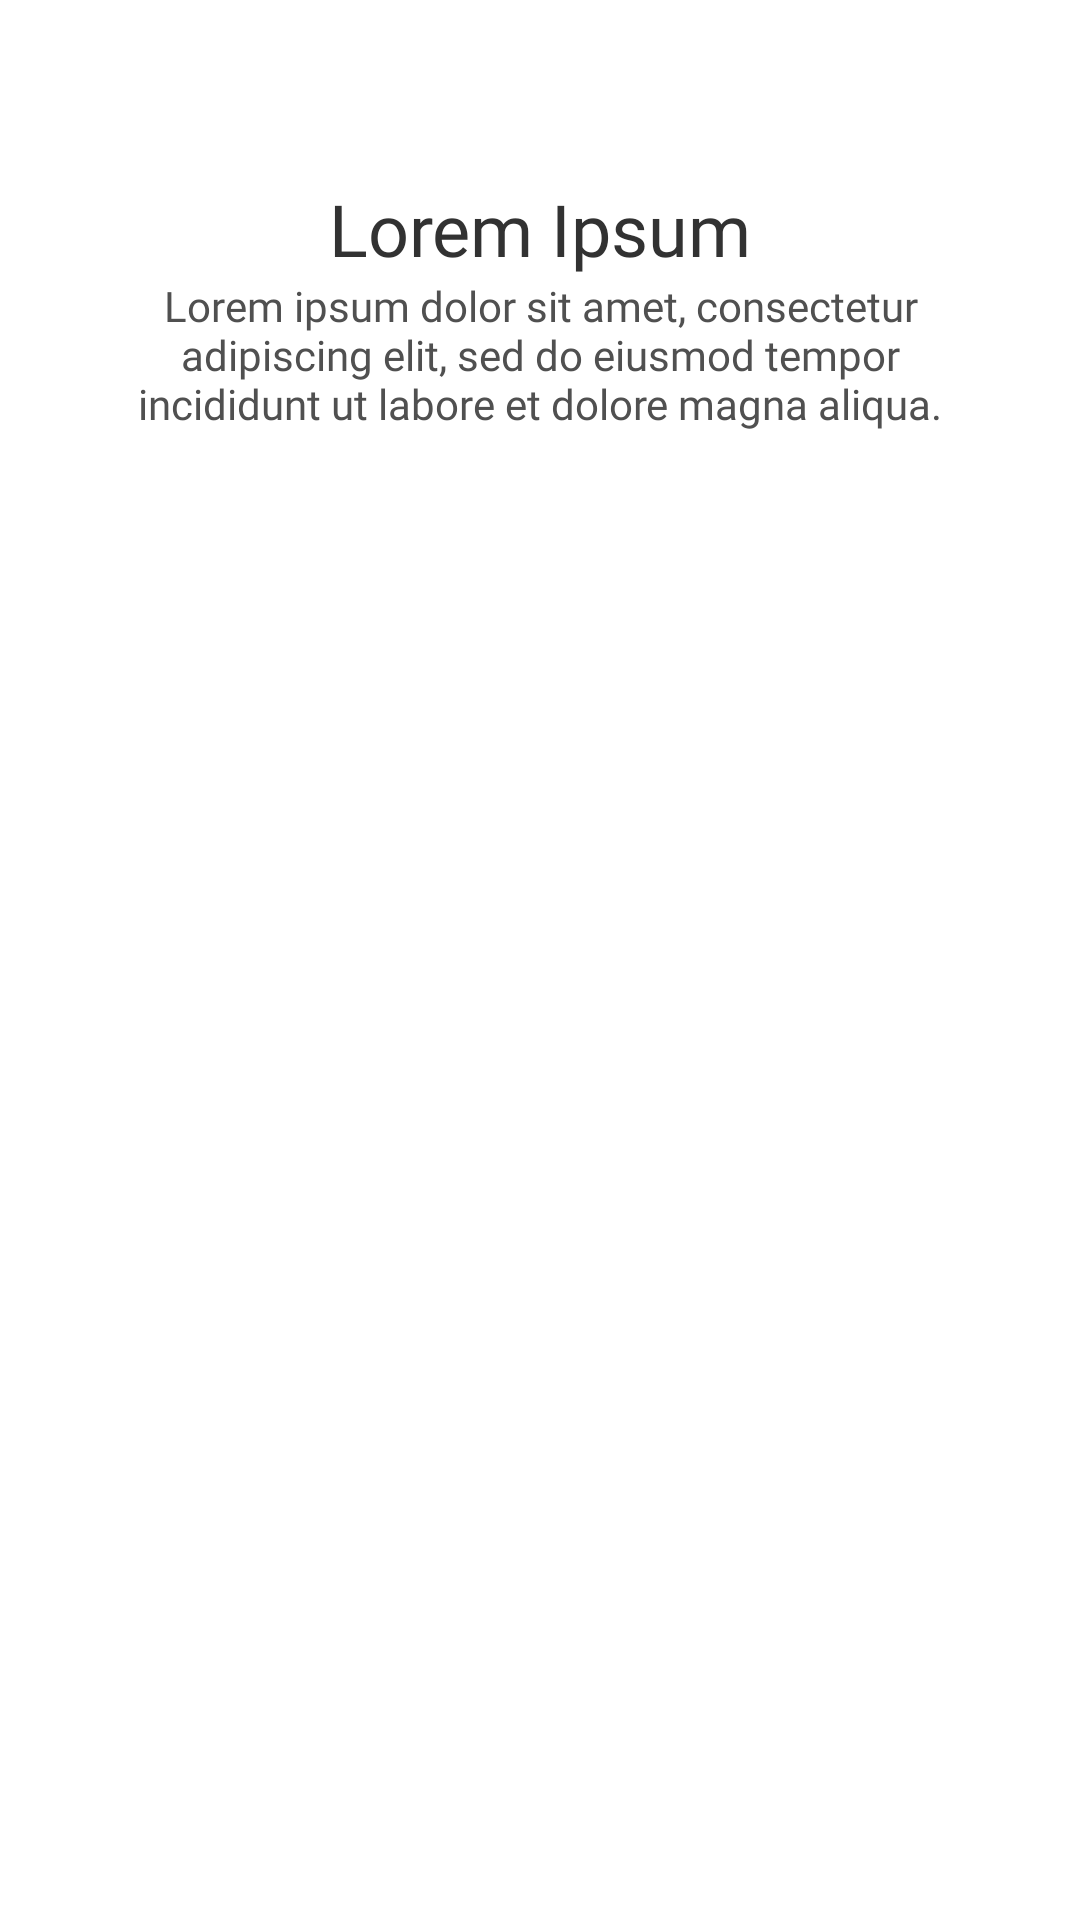

The Android layout XML behind this screen, and the referenced resources:
<!-- AndroidManifest.xml: application theme Theme.Paw -->
<!-- res/layout/first_on_boarding.xml -->
<?xml version="1.0" encoding="utf-8"?>
<androidx.constraintlayout.widget.ConstraintLayout xmlns:android="http://schemas.android.com/apk/res/android"
    xmlns:app="http://schemas.android.com/apk/res-auto"
    android:layout_width="match_parent"
    android:layout_height="match_parent">

    <ImageView
        android:id="@+id/ivFirstOnBoarding"
        android:layout_width="wrap_content"
        android:layout_height="wrap_content"
        android:layout_marginTop="@dimen/_30dp"
        android:contentDescription="@string/imageview"
        app:layout_constraintEnd_toEndOf="parent"
        app:layout_constraintStart_toStartOf="parent"
        app:layout_constraintTop_toTopOf="parent"
        app:srcCompat="@drawable/first_on_boarding" />

    <TextView
        android:id="@+id/tvTitleFirstOnBoarding"
        android:layout_width="wrap_content"
        android:layout_height="wrap_content"
        android:fontFamily="@font/poppins_bold"
        android:layout_marginTop="@dimen/_30dp"
        android:text="@string/lorem_ipsum"
        android:textColor="@color/black32"
        android:textSize="@dimen/_24sp"
        app:layout_constraintEnd_toEndOf="@+id/ivFirstOnBoarding"
        app:layout_constraintStart_toStartOf="@+id/ivFirstOnBoarding"
        app:layout_constraintTop_toBottomOf="@+id/ivFirstOnBoarding" />

    <TextView
        android:id="@+id/tvFirstOnBoarding"
        android:layout_width="match_parent"
        android:layout_height="wrap_content"
        android:layout_marginStart="@dimen/_30dp"
        android:layout_marginEnd="@dimen/_30dp"
        android:fontFamily="@font/poppins_medium"
        android:text="@string/dummy_text"
        android:textAlignment="center"
        android:textColor="@color/black50"
        android:textSize="@dimen/_14sp"
        app:layout_constraintEnd_toEndOf="@+id/tvTitleFirstOnBoarding"
        app:layout_constraintStart_toStartOf="@+id/tvTitleFirstOnBoarding"
        app:layout_constraintTop_toBottomOf="@+id/tvTitleFirstOnBoarding" />

</androidx.constraintlayout.widget.ConstraintLayout>
<!-- resources referenced by this layout -->
<resources>
  <color name="black32">#323232</color>
  <color name="black50">#505050</color>
  <dimen name="_14sp">14sp</dimen>
  <dimen name="_24sp">24sp</dimen>
  <dimen name="_30dp">30dp</dimen>
  <string name="dummy_text">Lorem ipsum dolor sit amet, consectetur adipiscing elit, sed do eiusmod tempor incididunt ut labore et dolore magna aliqua.</string>
  <string name="imageview">ImageView</string>
  <string name="lorem_ipsum">Lorem Ipsum</string>
  <style name="Theme.Paw" parent="Theme.MaterialComponents.DayNight.DarkActionBar">
          
          <item name="colorPrimary">@color/yellow</item>
          <item name="colorPrimaryVariant">@color/yellow</item>
          <item name="colorOnPrimary">@color/white</item>
          
          <item name="colorSecondary">@color/teal_200</item>
          <item name="colorSecondaryVariant">@color/teal_700</item>
          <item name="colorOnSecondary">@color/black</item>
          
          <item name="android:statusBarColor" tools:targetApi="l">?attr/colorPrimaryVariant</item>
          
      </style>
  <color name="yellow">#FDC761</color>
  <color name="white">#FFFFFFFF</color>
  <color name="teal_200">#FF03DAC5</color>
  <color name="teal_700">#FF018786</color>
  <color name="black">#FF000000</color>
</resources>
